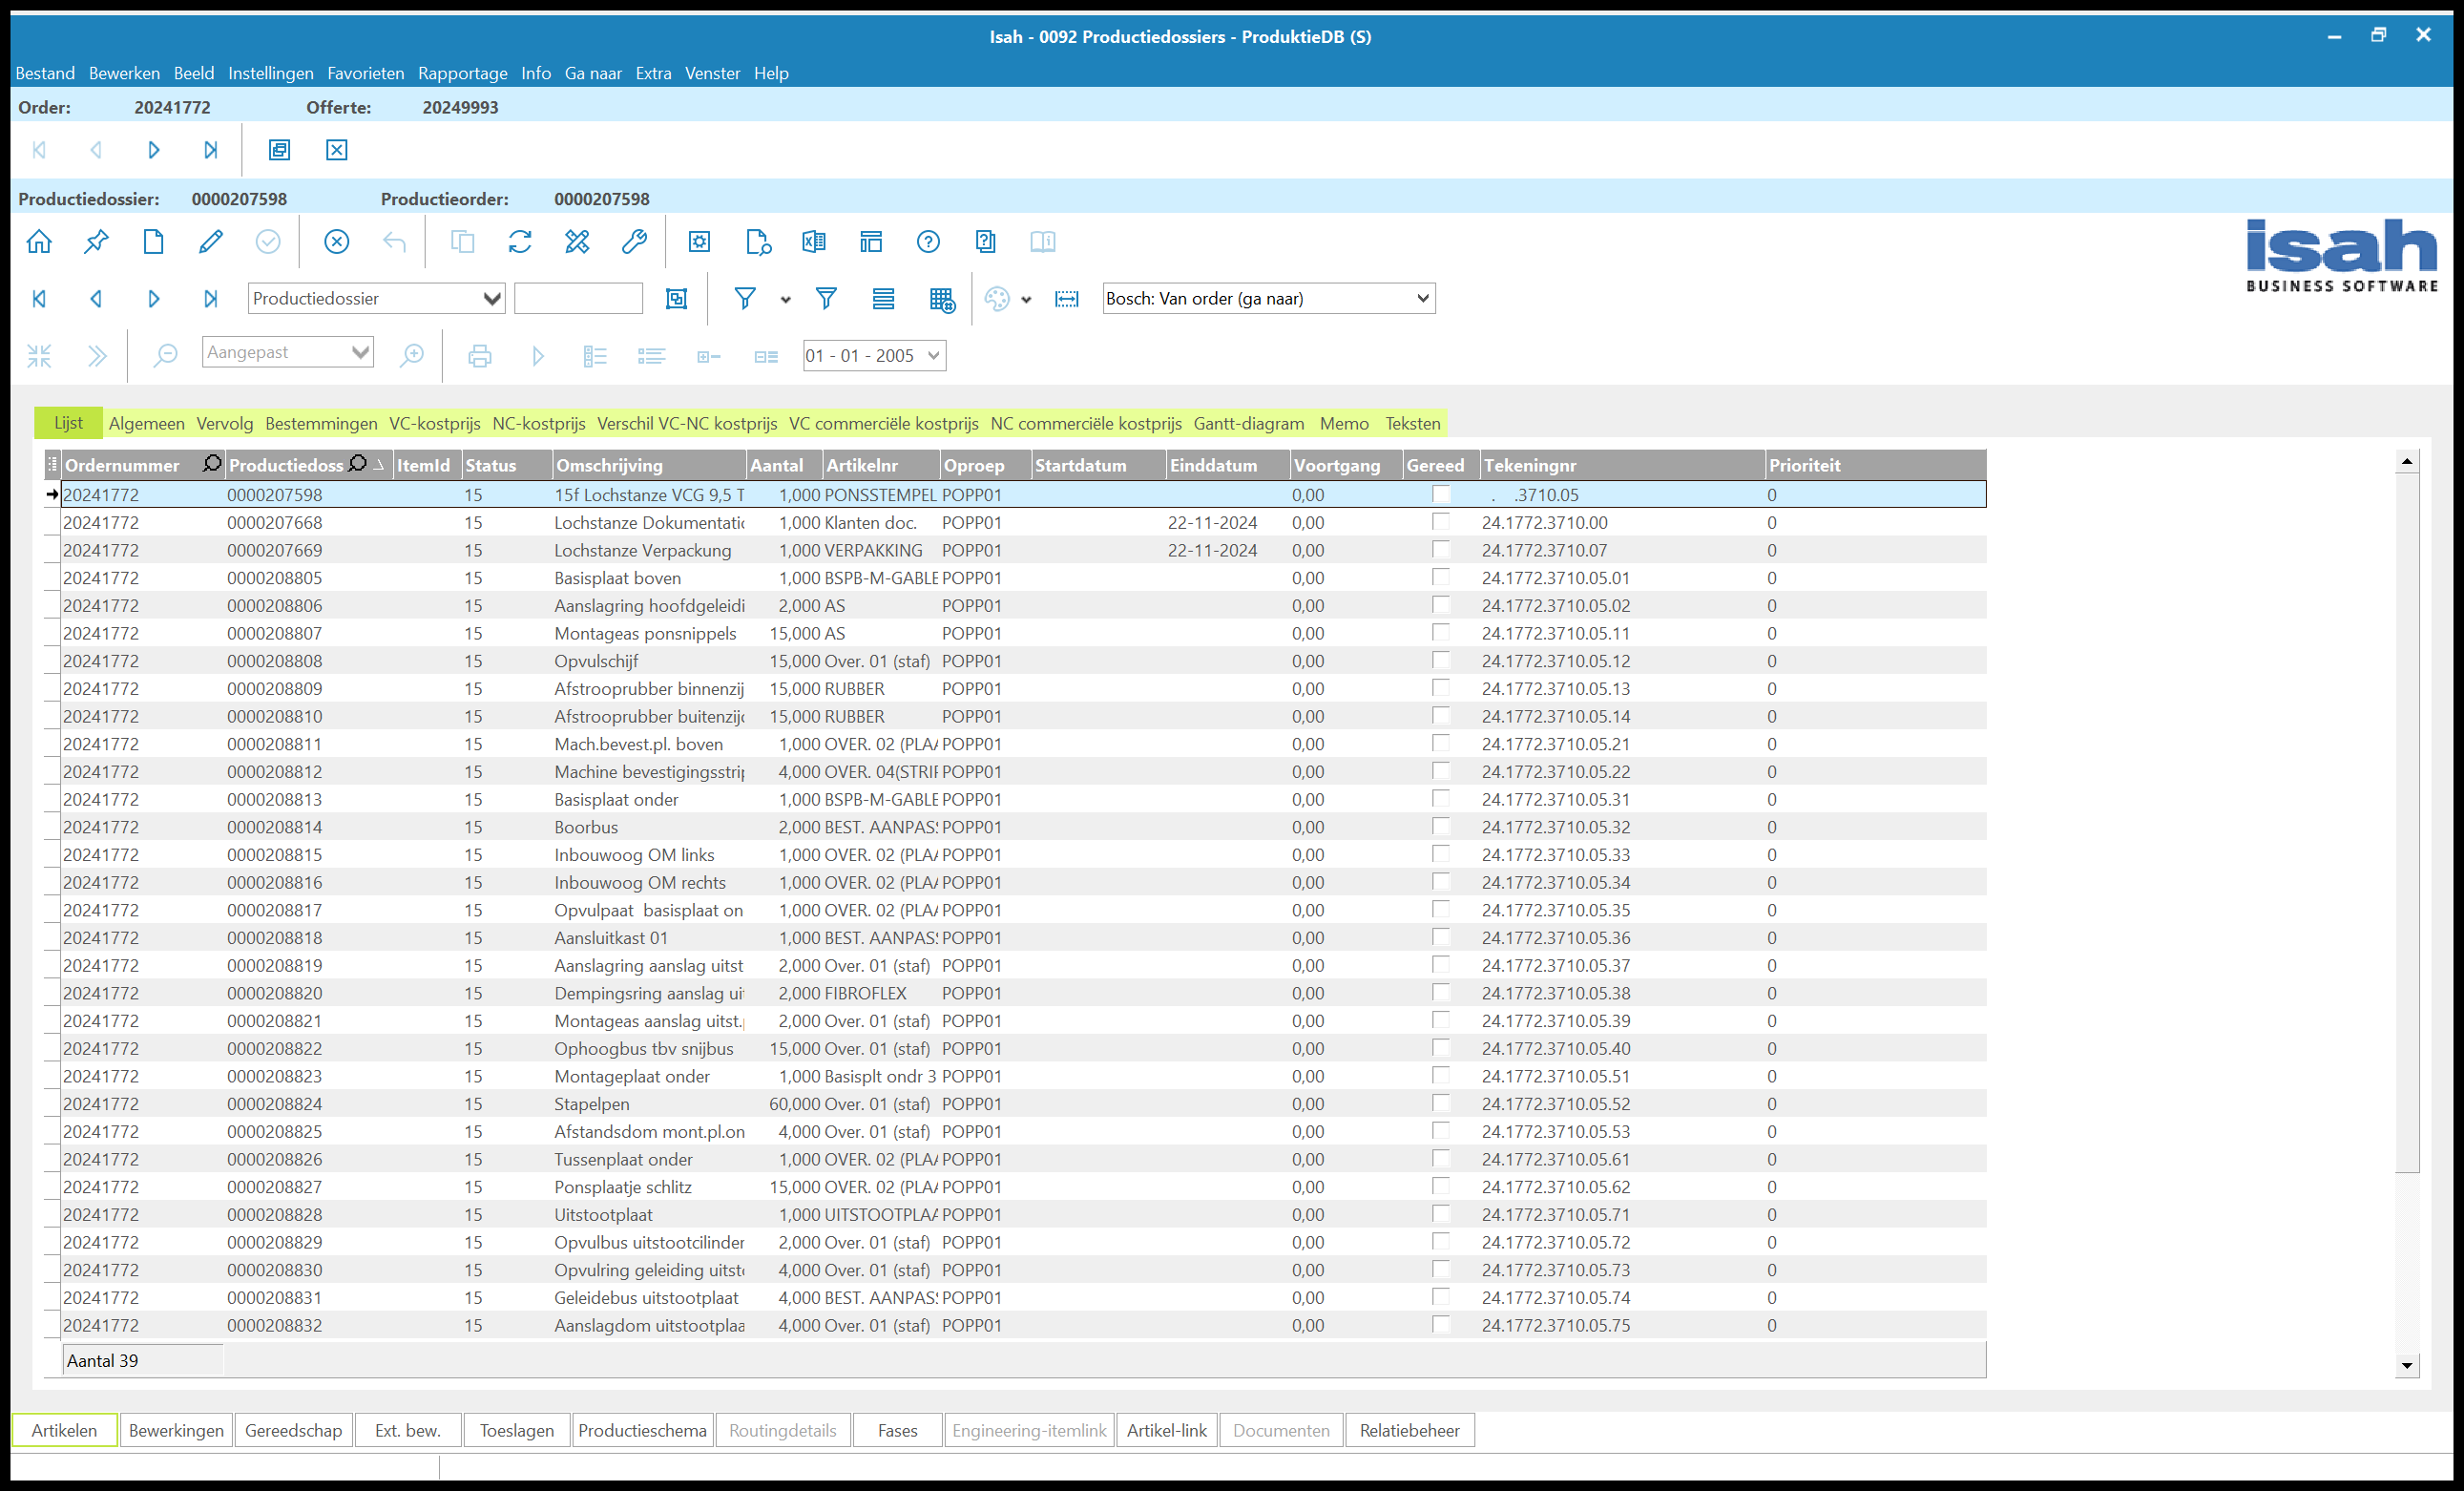
Workflow: 06.01 Process QTY lines - 0092

Step 1: Use Application: Isah - 0092 Productiedossiers - *(S) in window 'Isah - 0092 Productiedossiers - *(S)' (isah7.exe)

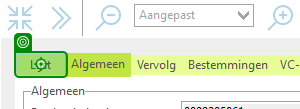
Step 2: click on 'Lijst'

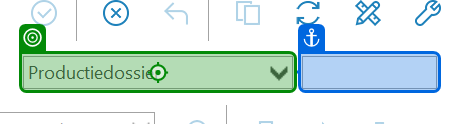
Step 3: click on 'TIsahSearchEdit'

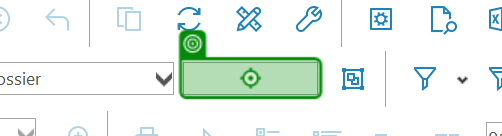
Step 4: type [ProdHeaderDossierCode] into 'TIsahSearchEdit'

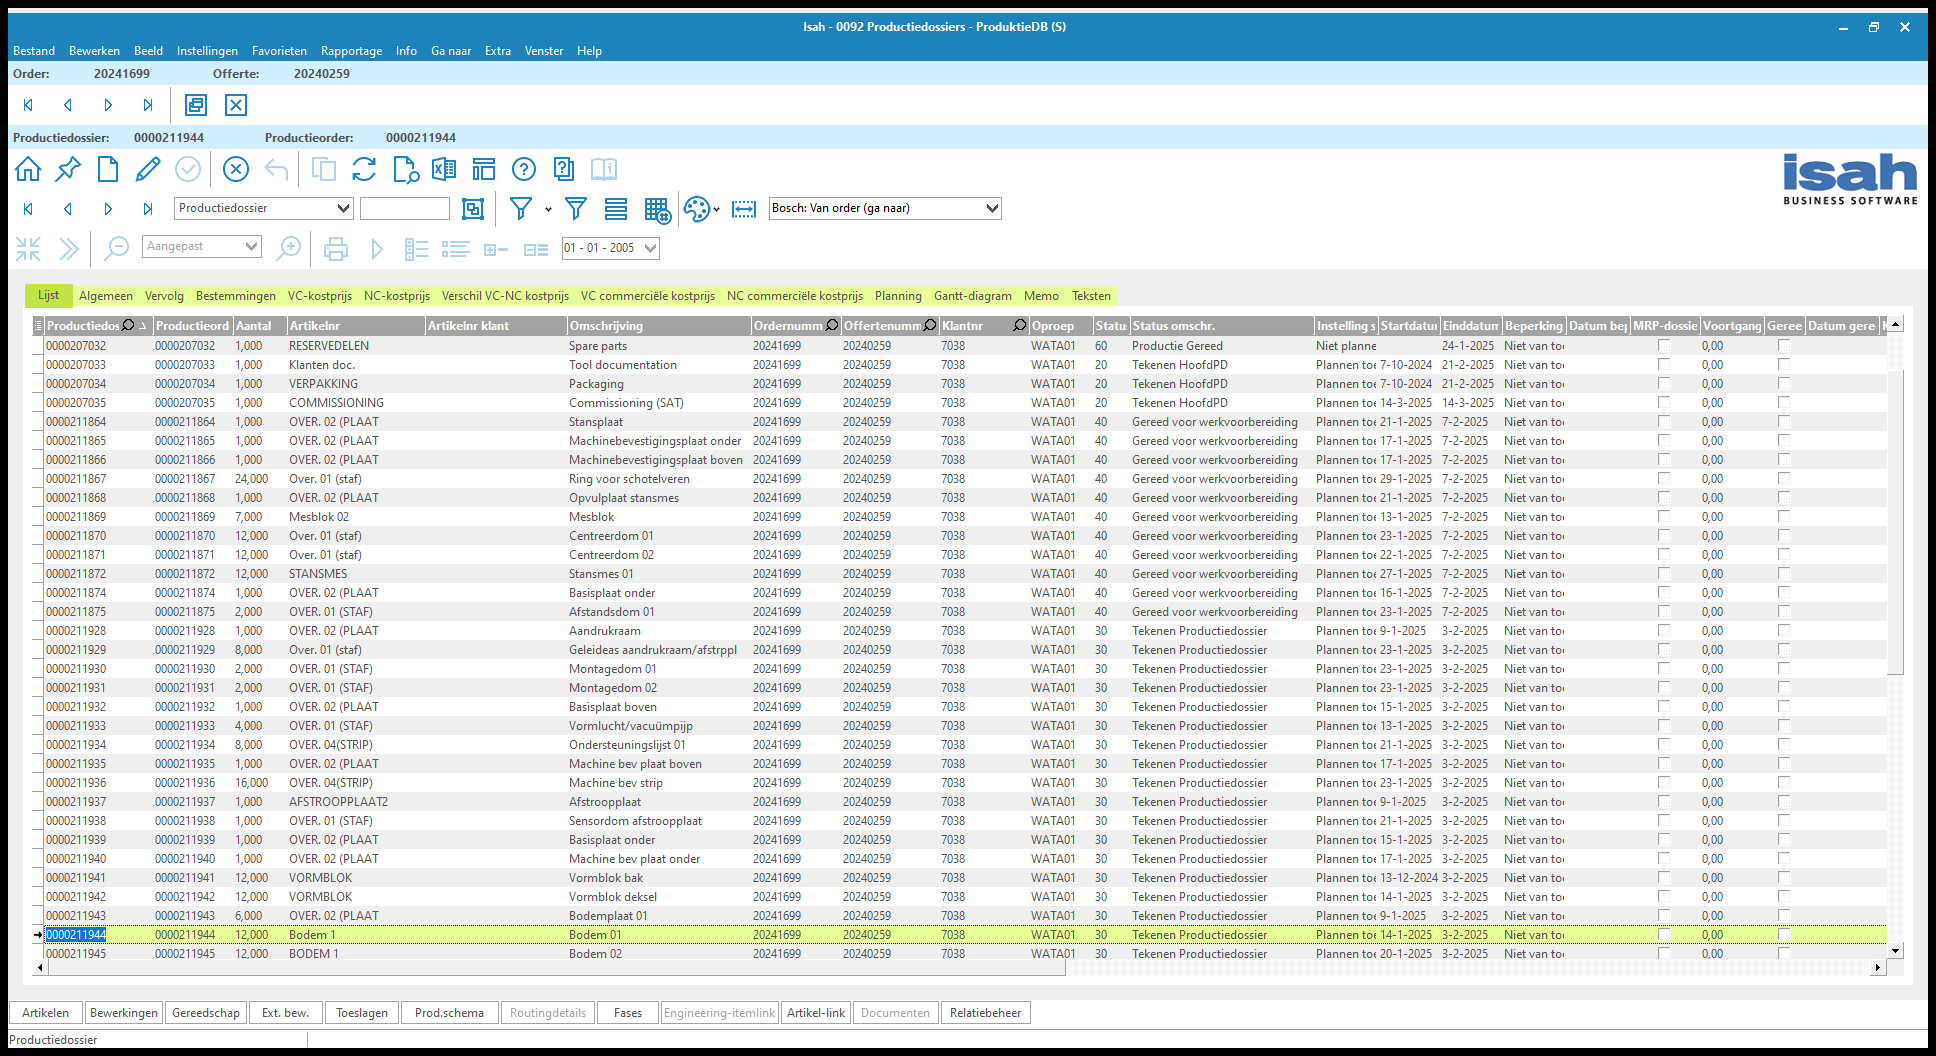
Step 5: Use Application: Isah - 0092 Productiedossiers - ProduktieDB (S) on the element in window 'Isah - 0092 Productiedossiers - *' (isah7.exe)

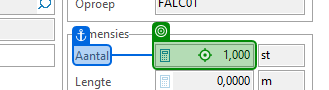
Step 6: click on 'Aantal'

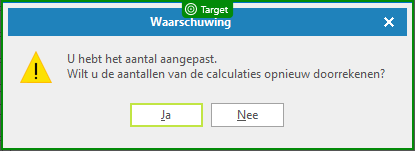
Step 7 [then]: check

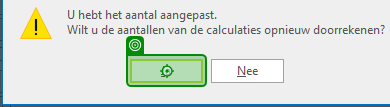
Step 8: click on 'Ja'

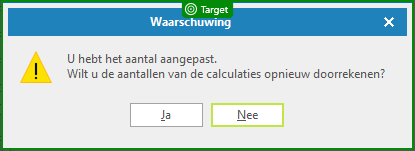
Step 9: check

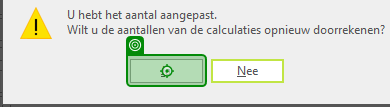
Step 10: click on 'Ja'

Step 11: check (same screen as step 7)

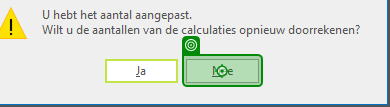
Step 12: click on 'Nee'

Step 13: check 'Waarschuwing' (same screen as step 9)

Step 14: click on 'Nee' (same screen as step 12)

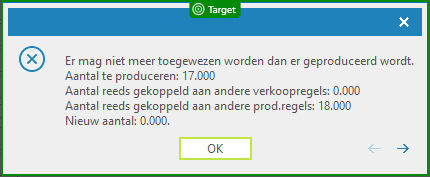
Step 15: check 'System'

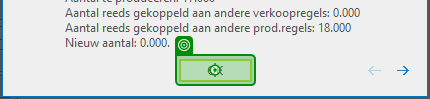
Step 16: click

Step 17: check (same screen as step 7)

Step 18: click on 'Ja' (same screen as step 8)

Step 19: check 'Waarschuwing' (same screen as step 9)

Step 20: click on 'Ja' (same screen as step 10)

Step 21: check 'System' (same screen as step 15)

Step 22: click (same screen as step 16)

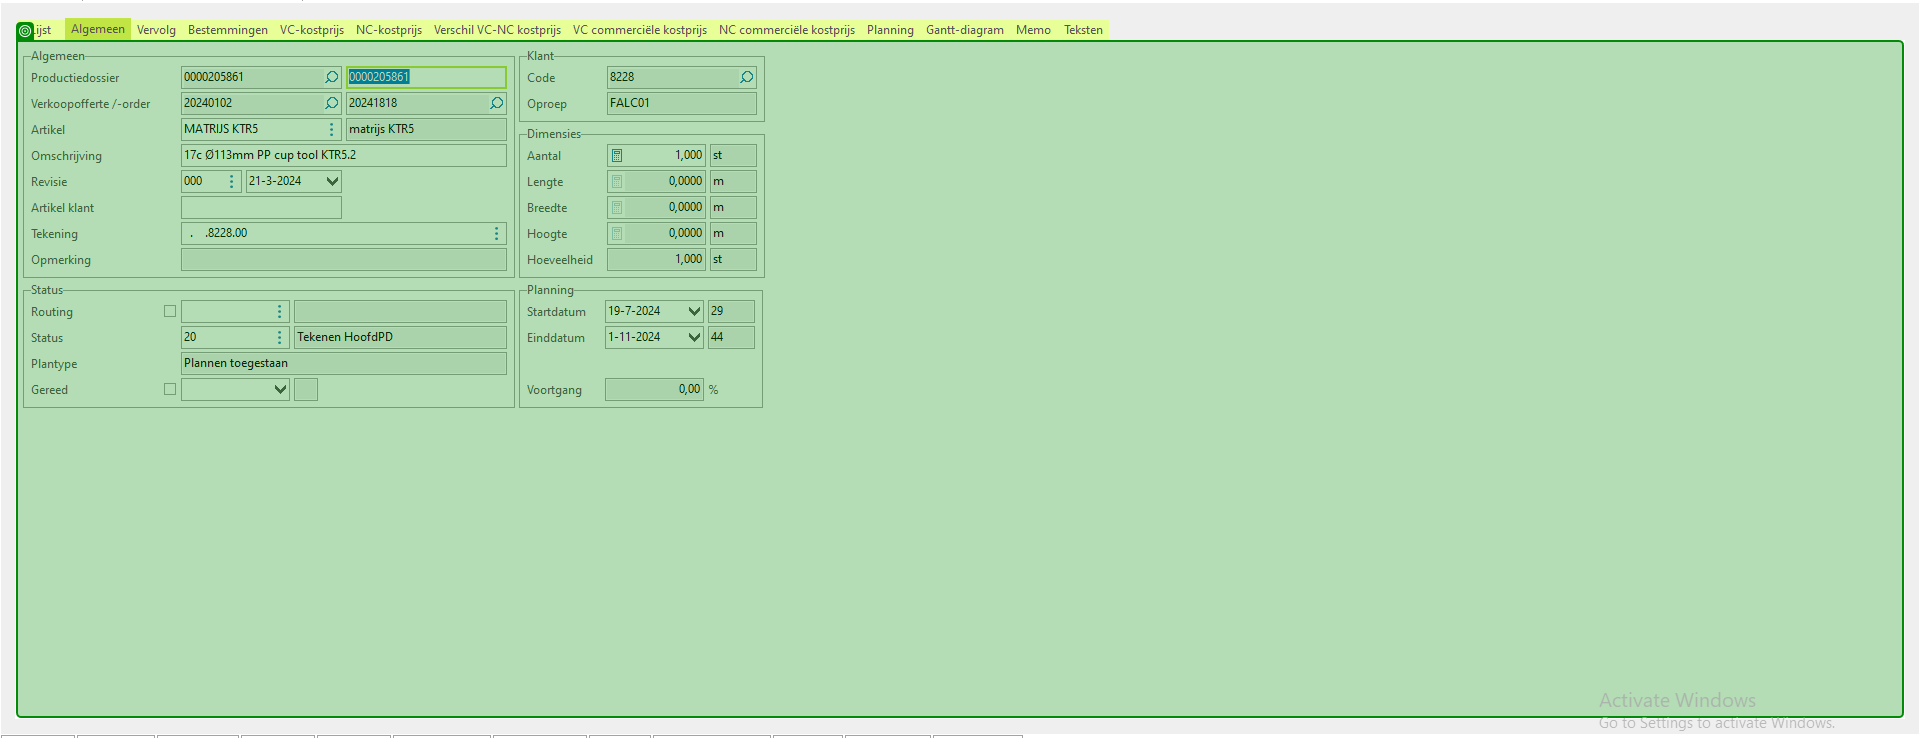
Step 23: check 'Algemeen' (repeated 2 times)

Step 25: click on 'Lijst' (same screen as step 2)

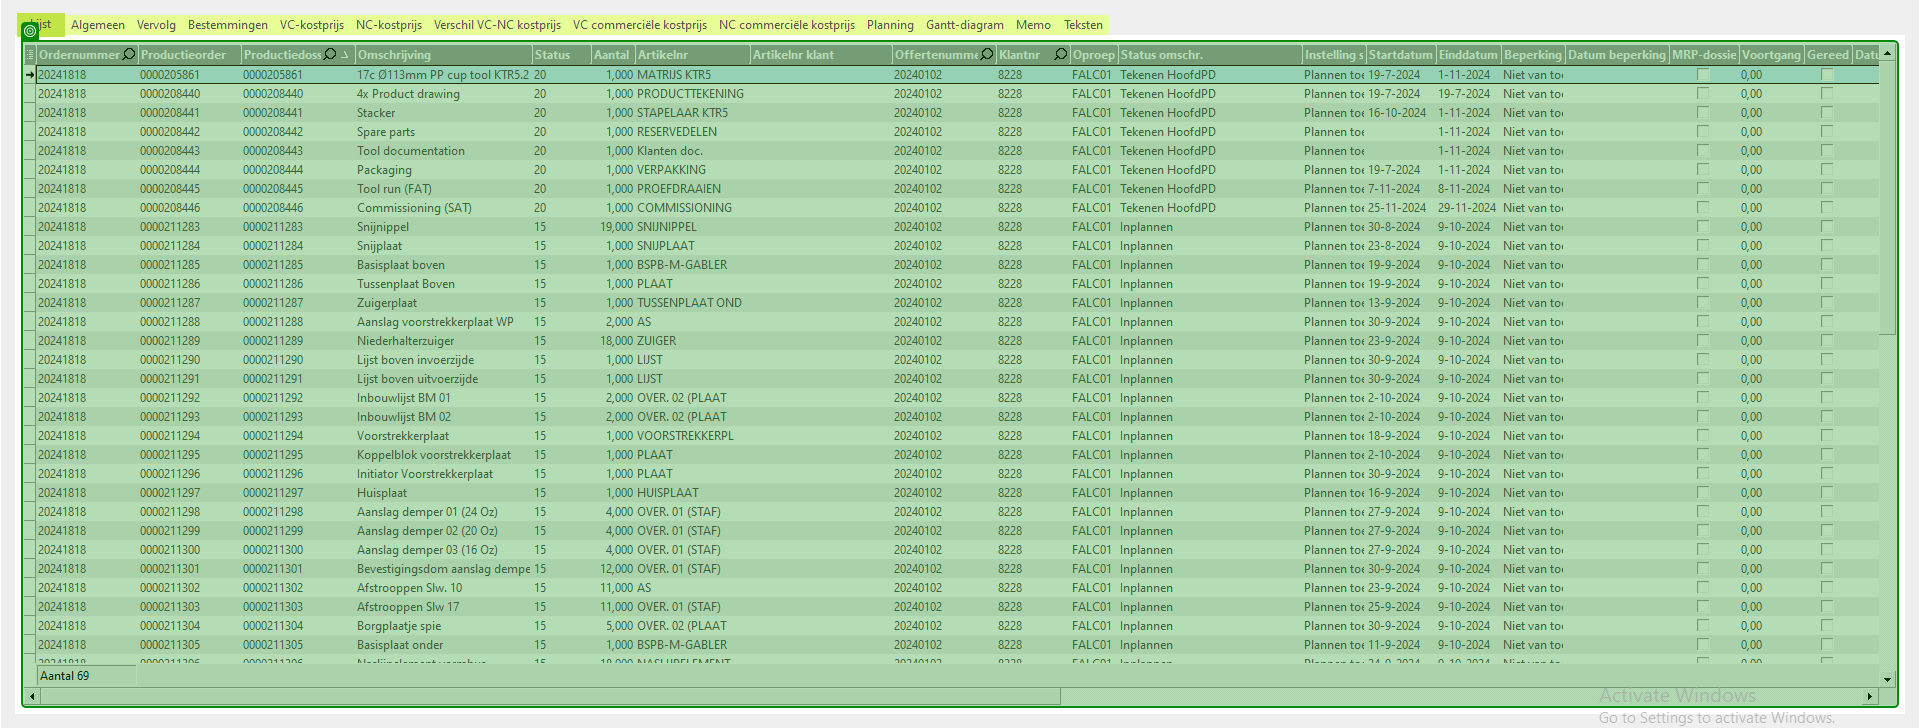
Step 26: check 'TcxGridSite'